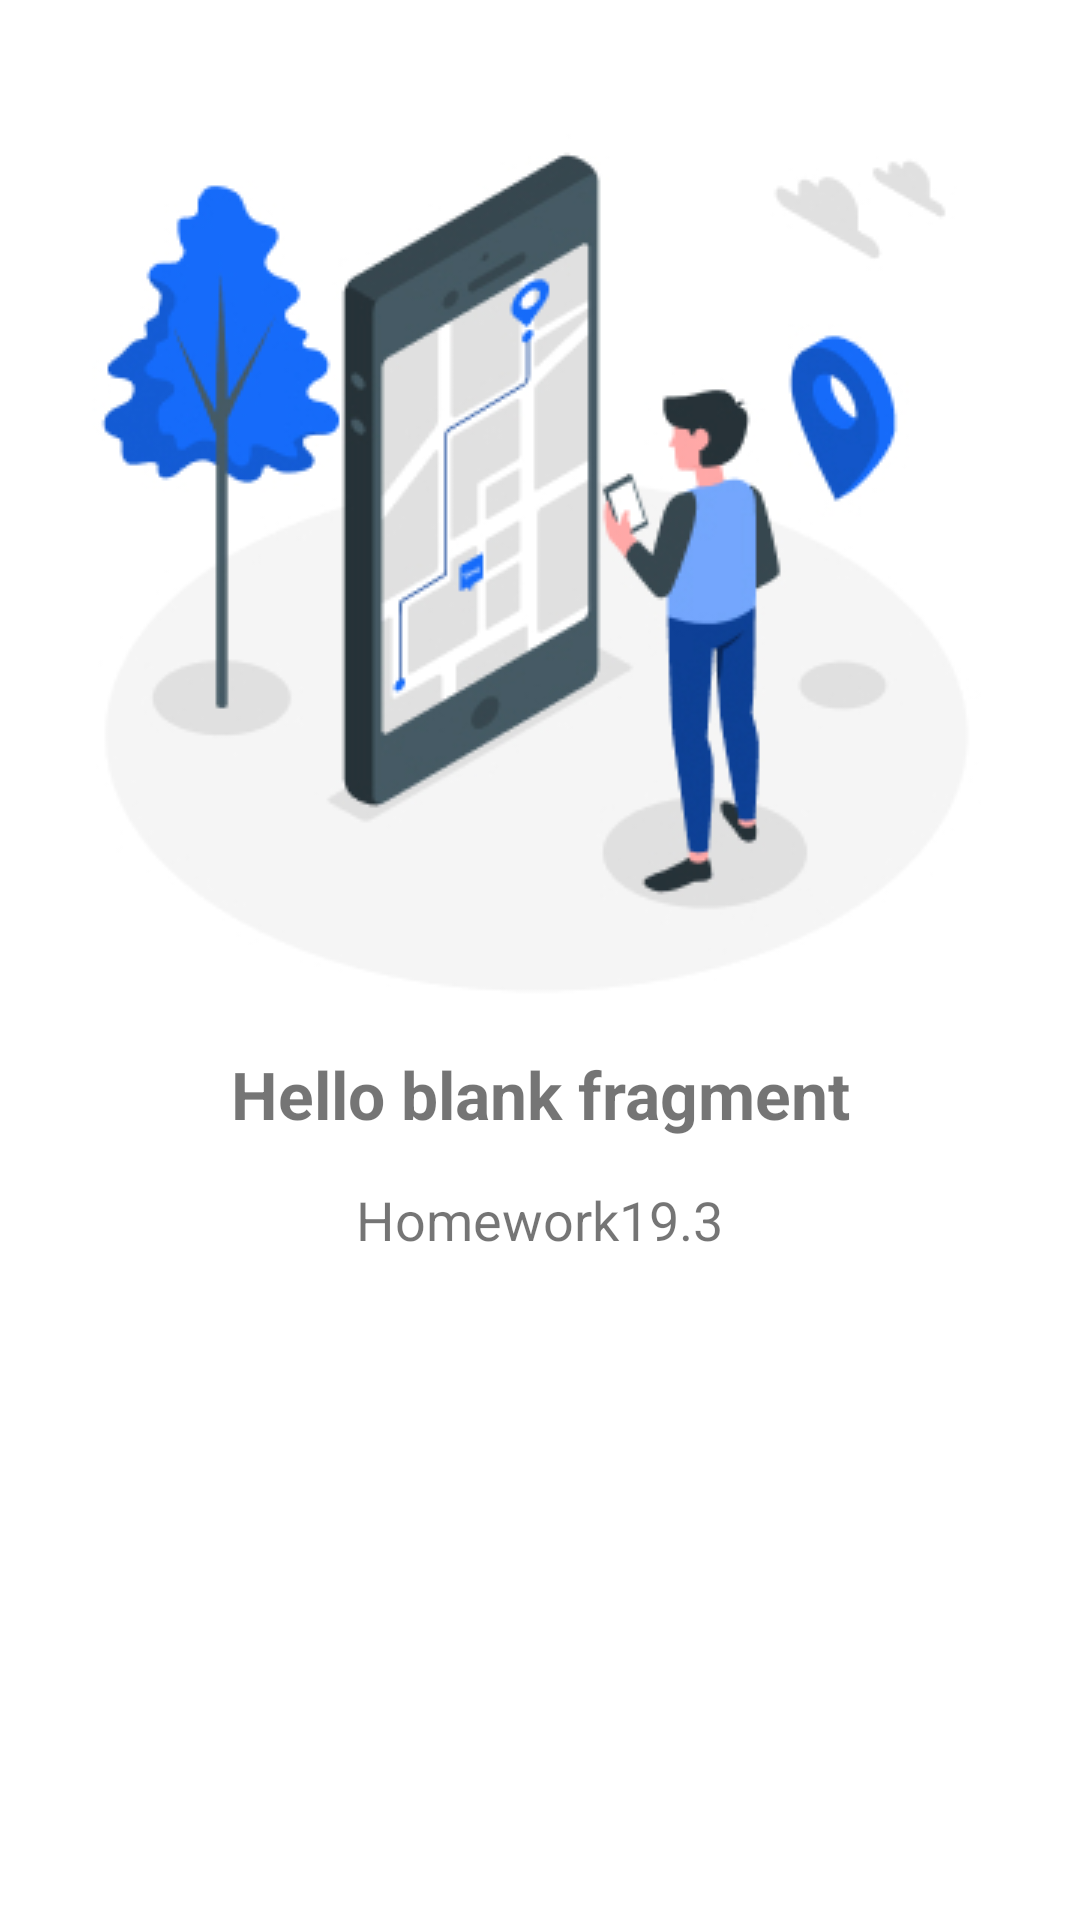

The Android layout XML behind this screen, and the referenced resources:
<!-- AndroidManifest.xml: application theme Theme.Homework193 -->
<!-- res/layout/fragment_blank.xml -->
<?xml version="1.0" encoding="utf-8"?>
<LinearLayout xmlns:android="http://schemas.android.com/apk/res/android"
    xmlns:tools="http://schemas.android.com/tools"
    android:layout_width="match_parent"
    android:layout_height="match_parent"
    android:orientation="vertical"
    android:layout_gravity="center"
    android:layout_margin="15dp"
    tools:context=".BlankFragment">

    <ImageView
        android:layout_marginTop="20dp"
        android:id="@+id/imageOfView"
        android:layout_width="match_parent"
        android:layout_height="wrap_content"
        android:src="@drawable/img1"
        />

    <TextView

        android:id="@+id/header_title"
        android:layout_width="match_parent"
        android:layout_height="wrap_content"
        android:text="@string/hello_blank_fragment"
        android:gravity="center"
        android:textStyle="bold"
        android:textSize="22sp"/>

    <TextView
        android:layout_gravity="center"
        android:id="@+id/messageTxt"
        android:textSize="18sp"
        android:gravity="center"
        android:layout_width="wrap_content"
        android:layout_height="wrap_content"
        android:text="@string/app_name"
        android:layout_marginTop="15dp"
        />

</LinearLayout>
<!-- resources referenced by this layout -->
<resources>
  <!-- drawable img1: jpg bitmap (drawable, 54349 bytes) -->
  <string name="app_name">Homework19.3</string>
  <string name="hello_blank_fragment">Hello blank fragment</string>
  <style name="Theme.Homework193" parent="Theme.MaterialComponents.DayNight.DarkActionBar">
          
          <item name="colorPrimary">@color/purple_500</item>
          <item name="colorPrimaryVariant">@color/purple_700</item>
          <item name="colorOnPrimary">@color/white</item>
          
          <item name="colorSecondary">@color/teal_200</item>
          <item name="colorSecondaryVariant">@color/teal_700</item>
          <item name="colorOnSecondary">@color/black</item>
          
          <item name="android:statusBarColor" tools:targetApi="l">?attr/colorPrimaryVariant</item>
          
      </style>
  <!-- not gathered from this repository: default colours our renderer supplied (Android Studio template values) -->
  <color name="purple_500">#FF6200EE</color>
  <color name="purple_700">#FF3700B3</color>
  <color name="teal_200">#FF03DAC5</color>
  <color name="teal_700">#FF018786</color>
  <color name="black">#FF000000</color>
  <color name="white">#FFFFFFFF</color>
</resources>
